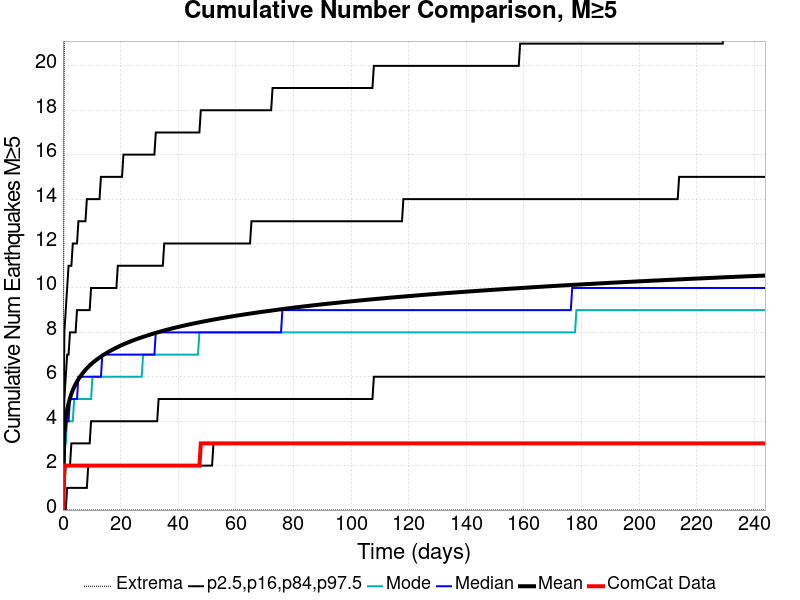

The data file committed next to this chart (first rows):
Time (days), ComCat Data, Simulation Mean, Simulation Median, Simulation Mode, Simulation Minimum, Simulation Maximum, 2.5 %-ile, 16 %-ile, 84 %-ile, 97.5 %-ile
0.0, 0.0, 0.0, 0.0, 0.0, 0.0, 0.0, 0.0, 0.0, 0.0, 0.0
0.4885, 2.0, 3.469, 3.0, 3.0, 0.0, 21.0, 0.0, 1.0, 5.0, 8.0
0.9769, 2.0, 4.115, 4.0, 3.0, 0.0, 24.0, 0.0, 2.0, 6.0, 9.0
1.465, 2.0, 4.514, 4.0, 4.0, 0.0, 31.0, 1.0, 2.0, 7.0, 10.0
1.954, 2.0, 4.805, 4.0, 4.0, 0.0, 35.0, 1.0, 2.0, 7.0, 11.0
2.442, 2.0, 5.037, 5.0, 4.0, 0.0, 36.0, 1.0, 2.0, 8.0, 11.0
2.931, 2.0, 5.23, 5.0, 4.0, 0.0, 36.0, 1.0, 3.0, 8.0, 11.0
3.419, 2.0, 5.396, 5.0, 4.0, 0.0, 36.0, 1.0, 3.0, 8.0, 12.0
3.908, 2.0, 5.541, 5.0, 5.0, 0.0, 36.0, 1.0, 3.0, 8.0, 12.0
4.396, 2.0, 5.669, 5.0, 5.0, 0.0, 36.0, 1.0, 3.0, 8.0, 12.0
4.885, 2.0, 5.784, 5.0, 5.0, 0.0, 36.0, 1.0, 3.0, 9.0, 12.0
5.373, 2.0, 5.89, 6.0, 5.0, 0.0, 38.0, 1.0, 3.0, 9.0, 13.0
5.862, 2.0, 5.986, 6.0, 5.0, 0.0, 40.0, 1.0, 3.0, 9.0, 13.0
6.35, 2.0, 6.076, 6.0, 5.0, 0.0, 40.0, 1.0, 3.0, 9.0, 13.0
6.838, 2.0, 6.158, 6.0, 5.0, 0.0, 41.0, 1.0, 3.0, 9.0, 13.0
7.327, 2.0, 6.238, 6.0, 5.0, 0.0, 41.0, 1.0, 3.0, 9.0, 13.0
7.815, 2.0, 6.31, 6.0, 5.0, 0.0, 41.0, 1.0, 3.0, 9.0, 13.0
8.304, 2.0, 6.379, 6.0, 5.0, 0.0, 42.0, 1.0, 3.0, 9.0, 14.0
8.792, 2.0, 6.445, 6.0, 5.0, 0.0, 42.0, 2.0, 3.0, 9.0, 14.0
9.281, 2.0, 6.509, 6.0, 5.0, 0.0, 43.0, 2.0, 3.0, 9.0, 14.0
9.769, 2.0, 6.567, 6.0, 5.0, 0.0, 43.0, 2.0, 4.0, 10.0, 14.0
10.26, 2.0, 6.622, 6.0, 6.0, 0.0, 44.0, 2.0, 4.0, 10.0, 14.0
10.75, 2.0, 6.675, 6.0, 6.0, 0.0, 44.0, 2.0, 4.0, 10.0, 14.0
11.23, 2.0, 6.725, 6.0, 6.0, 0.0, 44.0, 2.0, 4.0, 10.0, 14.0
11.72, 2.0, 6.773, 6.0, 6.0, 0.0, 44.0, 2.0, 4.0, 10.0, 14.0
12.21, 2.0, 6.82, 6.0, 6.0, 0.0, 44.0, 2.0, 4.0, 10.0, 14.0
12.7, 2.0, 6.866, 6.0, 6.0, 0.0, 44.0, 2.0, 4.0, 10.0, 14.0
13.19, 2.0, 6.91, 6.0, 6.0, 0.0, 44.0, 2.0, 4.0, 10.0, 15.0
13.68, 2.0, 6.953, 7.0, 6.0, 0.0, 44.0, 2.0, 4.0, 10.0, 15.0
14.17, 2.0, 6.993, 7.0, 6.0, 0.0, 44.0, 2.0, 4.0, 10.0, 15.0
14.65, 2.0, 7.033, 7.0, 6.0, 0.0, 44.0, 2.0, 4.0, 10.0, 15.0
15.14, 2.0, 7.072, 7.0, 6.0, 0.0, 45.0, 2.0, 4.0, 10.0, 15.0
15.63, 2.0, 7.11, 7.0, 6.0, 0.0, 45.0, 2.0, 4.0, 10.0, 15.0
16.12, 2.0, 7.146, 7.0, 6.0, 0.0, 45.0, 2.0, 4.0, 10.0, 15.0
16.61, 2.0, 7.181, 7.0, 6.0, 0.0, 45.0, 2.0, 4.0, 10.0, 15.0
17.1, 2.0, 7.213, 7.0, 6.0, 0.0, 46.0, 2.0, 4.0, 10.0, 15.0
17.58, 2.0, 7.247, 7.0, 6.0, 0.0, 46.0, 2.0, 4.0, 10.0, 15.0
18.07, 2.0, 7.28, 7.0, 6.0, 0.0, 46.0, 2.0, 4.0, 10.0, 15.0
18.56, 2.0, 7.312, 7.0, 6.0, 0.0, 47.0, 2.0, 4.0, 10.0, 15.0
19.05, 2.0, 7.343, 7.0, 6.0, 0.0, 47.0, 2.0, 4.0, 11.0, 15.0
19.54, 2.0, 7.373, 7.0, 6.0, 0.0, 50.0, 2.0, 4.0, 11.0, 15.0
20.03, 2.0, 7.403, 7.0, 6.0, 0.0, 50.0, 2.0, 4.0, 11.0, 15.0
20.52, 2.0, 7.432, 7.0, 6.0, 0.0, 50.0, 2.0, 4.0, 11.0, 15.0
21, 2.0, 7.461, 7.0, 6.0, 0.0, 51.0, 2.0, 4.0, 11.0, 16.0
21.49, 2.0, 7.488, 7.0, 6.0, 0.0, 51.0, 2.0, 4.0, 11.0, 16.0
21.98, 2.0, 7.515, 7.0, 6.0, 0.0, 51.0, 2.0, 4.0, 11.0, 16.0
22.47, 2.0, 7.541, 7.0, 6.0, 0.0, 51.0, 2.0, 4.0, 11.0, 16.0
22.96, 2.0, 7.566, 7.0, 6.0, 0.0, 51.0, 2.0, 4.0, 11.0, 16.0
23.45, 2.0, 7.591, 7.0, 6.0, 0.0, 51.0, 2.0, 4.0, 11.0, 16.0
23.93, 2.0, 7.616, 7.0, 6.0, 0.0, 51.0, 2.0, 4.0, 11.0, 16.0
24.42, 2.0, 7.64, 7.0, 6.0, 0.0, 51.0, 2.0, 4.0, 11.0, 16.0
24.91, 2.0, 7.665, 7.0, 6.0, 0.0, 51.0, 2.0, 4.0, 11.0, 16.0
25.4, 2.0, 7.689, 7.0, 6.0, 0.0, 51.0, 2.0, 4.0, 11.0, 16.0
25.89, 2.0, 7.712, 7.0, 6.0, 0.0, 51.0, 2.0, 4.0, 11.0, 16.0
26.38, 2.0, 7.734, 7.0, 6.0, 0.0, 51.0, 2.0, 4.0, 11.0, 16.0
26.87, 2.0, 7.755, 7.0, 6.0, 0.0, 51.0, 2.0, 4.0, 11.0, 16.0
27.35, 2.0, 7.777, 7.0, 6.0, 0.0, 51.0, 2.0, 4.0, 11.0, 16.0
27.84, 2.0, 7.798, 7.0, 7.0, 0.0, 51.0, 2.0, 4.0, 11.0, 16.0
28.33, 2.0, 7.819, 7.0, 7.0, 0.0, 51.0, 2.0, 4.0, 11.0, 16.0
28.82, 2.0, 7.839, 7.0, 7.0, 0.0, 51.0, 2.0, 4.0, 11.0, 16.0
... 440 more rows
